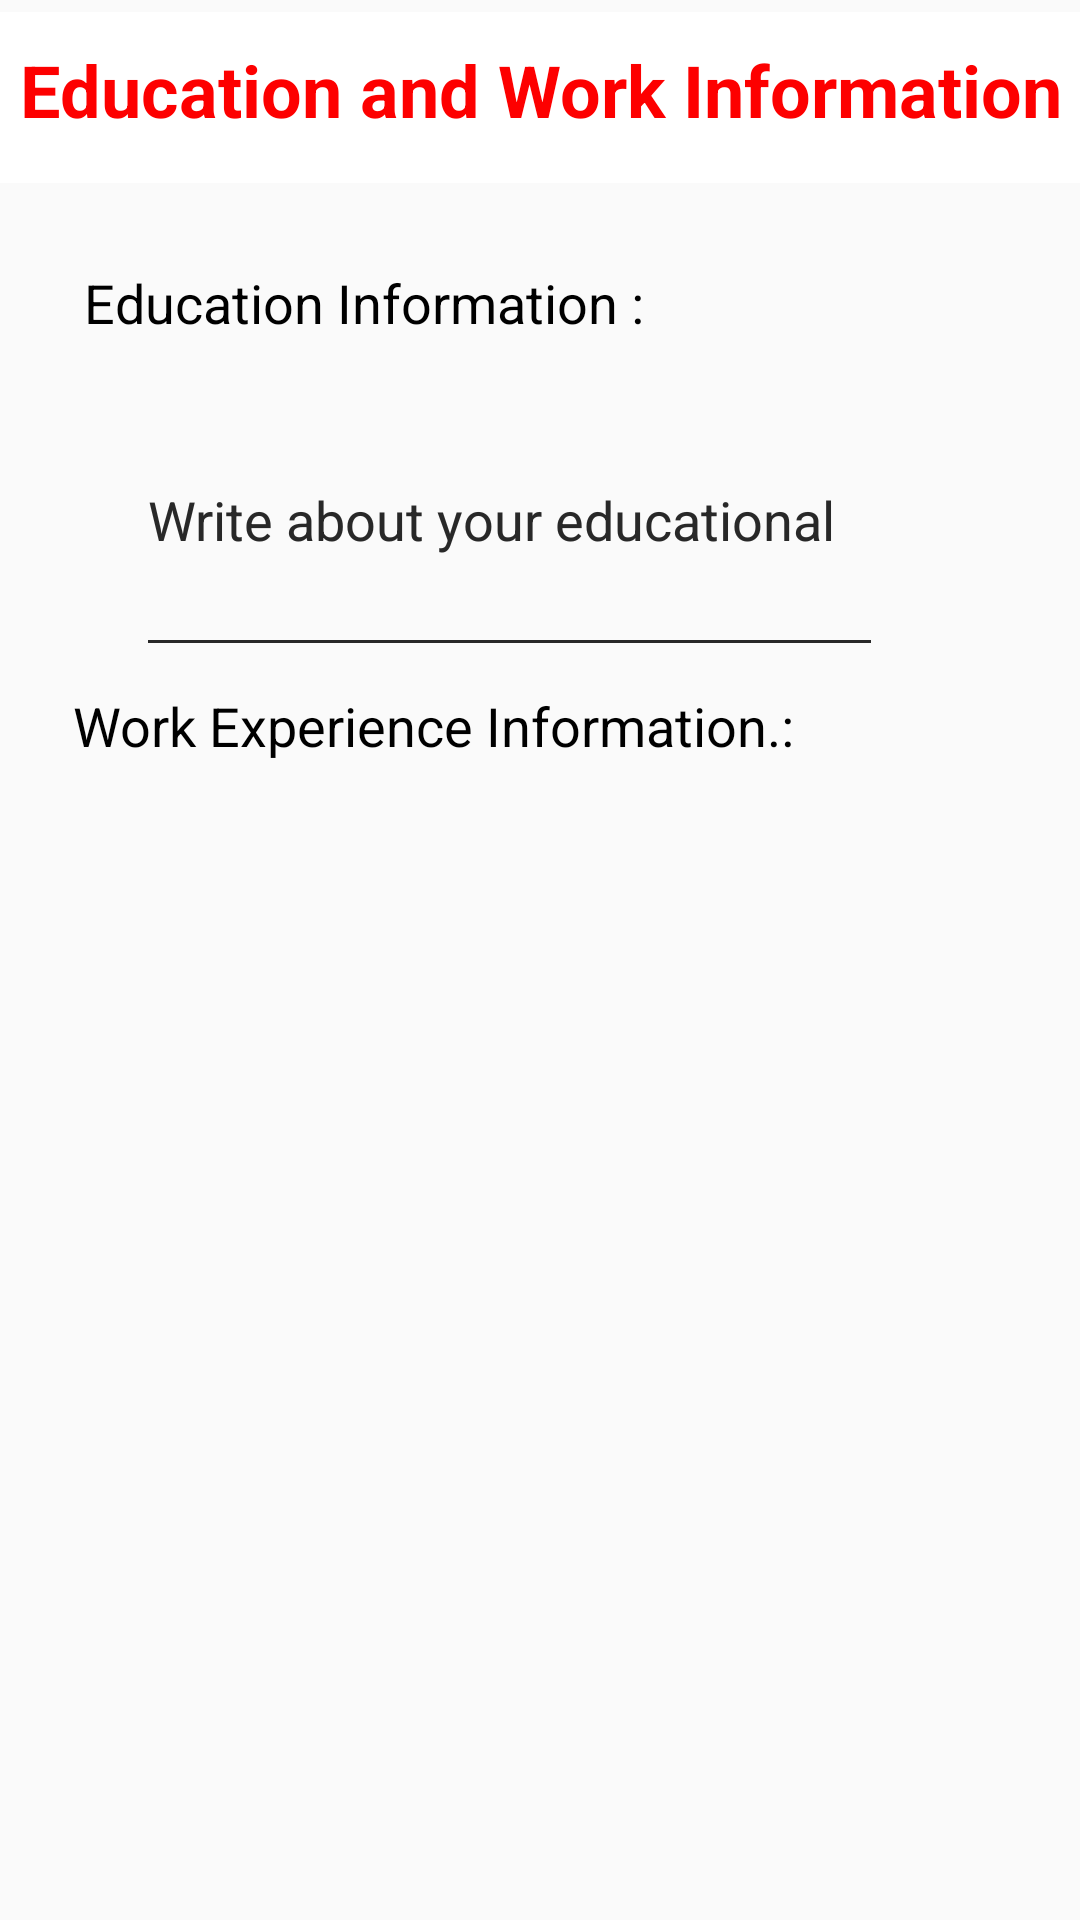

Layout XML and referenced resources for this Android screen:
<!-- AndroidManifest.xml: application theme AppTheme -->
<!-- res/layout/activity_second.xml -->
<?xml version="1.0" encoding="utf-8"?>
<androidx.constraintlayout.widget.ConstraintLayout
    xmlns:android="http://schemas.android.com/apk/res/android"
    xmlns:app="http://schemas.android.com/apk/res-auto"
    android:layout_width="match_parent"
    android:layout_height="match_parent">

    <EditText
        android:id="@+id/education2"
        style="@style/SizeText"
        android:layout_width="249dp"
        android:layout_height="101dp"
        android:layout_gravity="center"
        android:hint="Write about your educational"
        android:inputType="textPersonName"
        app:layout_constraintBottom_toBottomOf="parent"
        app:layout_constraintEnd_toEndOf="parent"
        app:layout_constraintHorizontal_bias="0.407"
        app:layout_constraintStart_toStartOf="parent"
        app:layout_constraintTop_toTopOf="parent"
        app:layout_constraintVertical_bias="0.225" />

    <TextView
        android:id="@+id/textView1"
        style="@style/style1"
        android:layout_width="392dp"
        android:layout_height="57dp"
        android:gravity="center|center_horizontal|center_vertical"
        android:paddingBottom="5sp"
        android:text="Education and Work Information"
        android:textColorLink="#FFFFFF"
        app:layout_constraintBottom_toBottomOf="parent"
        app:layout_constraintLeft_toLeftOf="parent"
        app:layout_constraintRight_toRightOf="parent"
        app:layout_constraintTop_toTopOf="parent"
        app:layout_constraintVertical_bias="0.007" />

    <TextView
        android:id="@+id/textView"
        style="@style/style2"
        android:layout_width="240dp"
        android:layout_height="28dp"
        android:text="Education Information :"
        app:layout_constraintBottom_toBottomOf="parent"
        app:layout_constraintEnd_toEndOf="parent"
        app:layout_constraintHorizontal_bias="0.233"
        app:layout_constraintStart_toStartOf="parent"
        app:layout_constraintTop_toTopOf="parent"
        app:layout_constraintVertical_bias="0.145" />

    <EditText
        android:id="@+id/education"
        style="@style/SizeText"
        android:layout_width="249dp"
        android:layout_height="101dp"
        android:layout_gravity="center"
        android:hint="Write about your educational"
        android:inputType="textPersonName"
        app:layout_constraintBottom_toBottomOf="parent"
        app:layout_constraintEnd_toEndOf="parent"
        app:layout_constraintHorizontal_bias="0.407"
        app:layout_constraintStart_toStartOf="parent"
        app:layout_constraintTop_toTopOf="parent"
        app:layout_constraintVertical_bias="0.225" />

    <TextView
        android:id="@+id/textView2"
        style="@style/style2"
        android:layout_width="282dp"
        android:layout_height="45dp"
        android:text="Work Experience Information.:"
        app:layout_constraintBottom_toBottomOf="parent"
        app:layout_constraintEnd_toEndOf="parent"
        app:layout_constraintHorizontal_bias="0.31"
        app:layout_constraintStart_toStartOf="parent"
        app:layout_constraintTop_toTopOf="parent"
        app:layout_constraintVertical_bias="0.386" />


</androidx.constraintlayout.widget.ConstraintLayout>
<!-- resources referenced by this layout -->
<resources>
  <style name="SizeText">
          <item name="android:textSize">18dp</item>
      </style>
  <style name="style1">
          <item name="android:background">#FFFFFF</item>
          <item name="android:textColor">#FD0000</item>
          <item name="android:textSize">24sp</item>
          <item name="android:textStyle">bold</item>
      </style>
  <style name="style2">
          <item name="android:layout_width">107dp</item>
          <item name="android:layout_height">35dp</item>
          <item name="android:textColor">#000000</item>
          <item name="android:textSize">18sp</item>
      </style>
  <style name="AppTheme" parent="Theme.AppCompat.Light.DarkActionBar">
          
          <item name="colorPrimary">@color/colorPrimary</item>
          <item name="colorPrimaryDark">@color/colorPrimaryDark</item>
          <item name="colorAccent">@color/colorAccent</item>
      </style>
  <!-- not gathered from this repository: default colours our renderer supplied (Android Studio template values) -->
  <color name="colorPrimary">#FF6200EE</color>
  <color name="colorPrimaryDark">#FF3700B3</color>
  <color name="colorAccent">#FF03DAC5</color>
</resources>
